The GitHub repository cmacus/thyroid_fnac_keras contains a labelled image folder "mag_10x" with 2 categories: non-PTCA 10x magnification, PTCA 10x magnification. Examples follow, each with its label.

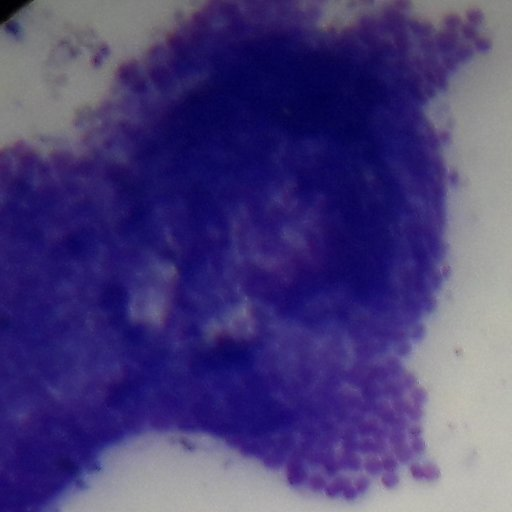
Label: PTCA 10x magnification

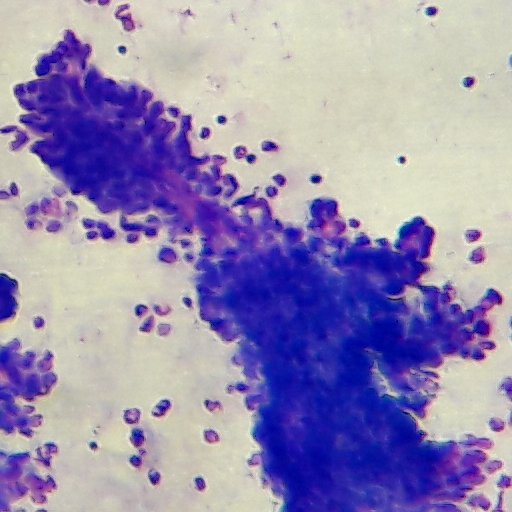
Label: PTCA 10x magnification

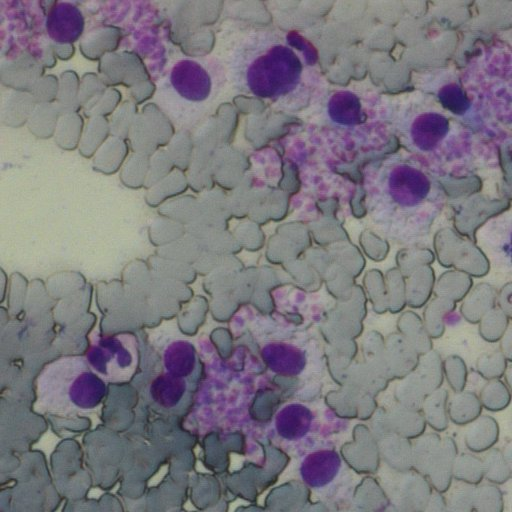
Label: non-PTCA 10x magnification

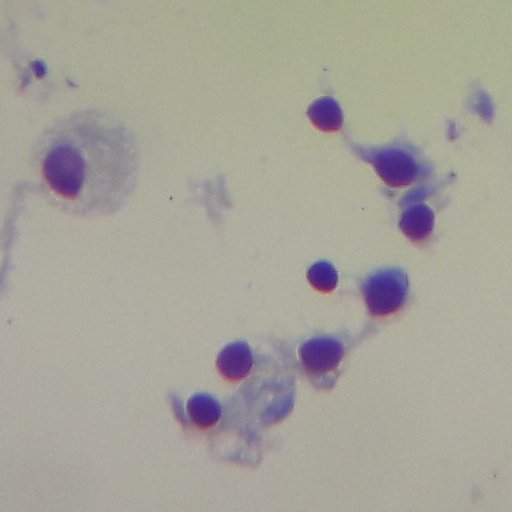
Label: non-PTCA 10x magnification

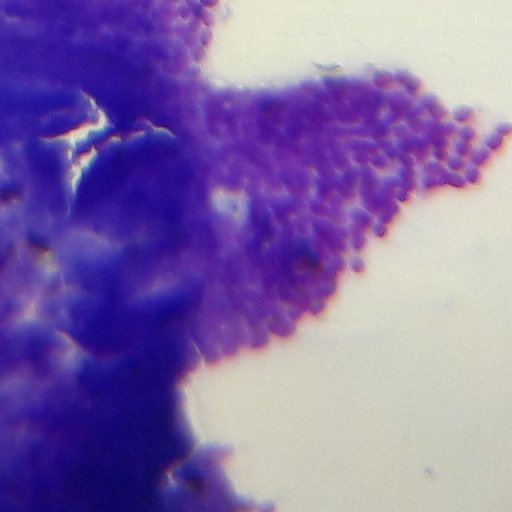
Label: PTCA 10x magnification

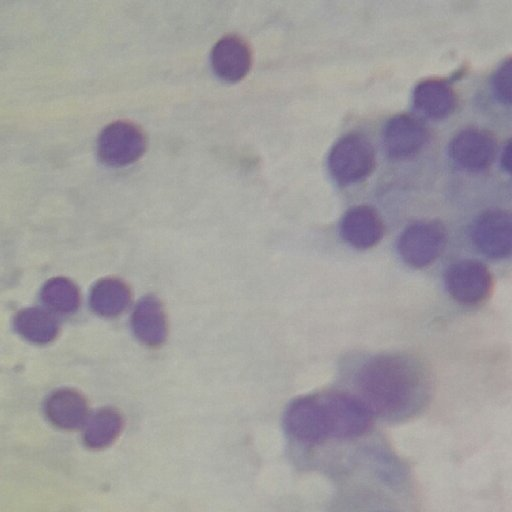
Label: non-PTCA 10x magnification
